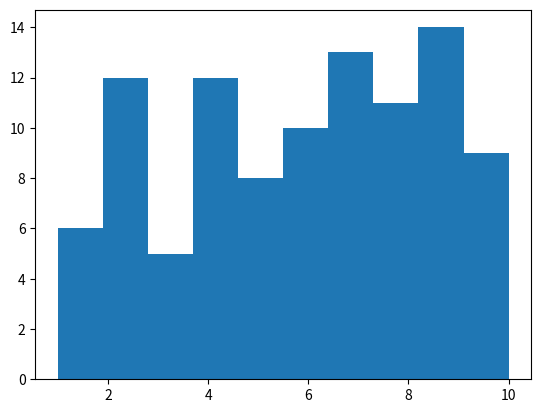

The matplotlib source for this figure:
import random
from matplotlib import pyplot as plt
#Histograms
#A histogram is a representation of distribution of values of a dataset.

#data = []
#for x in range(10):
#    data.append(random.randint(1,10))
# data = [1, 1, 1, 1, 1, 4, 5, 6, 10, 9, 9, 9]

data = [random.randint(1,10) for x in range(100)]
print(data)

#make a histogram having 10 bins (intervals) representing values in range 1-10
plt.hist(data, 10, [1,10])
#render the histogram
plt.show()
